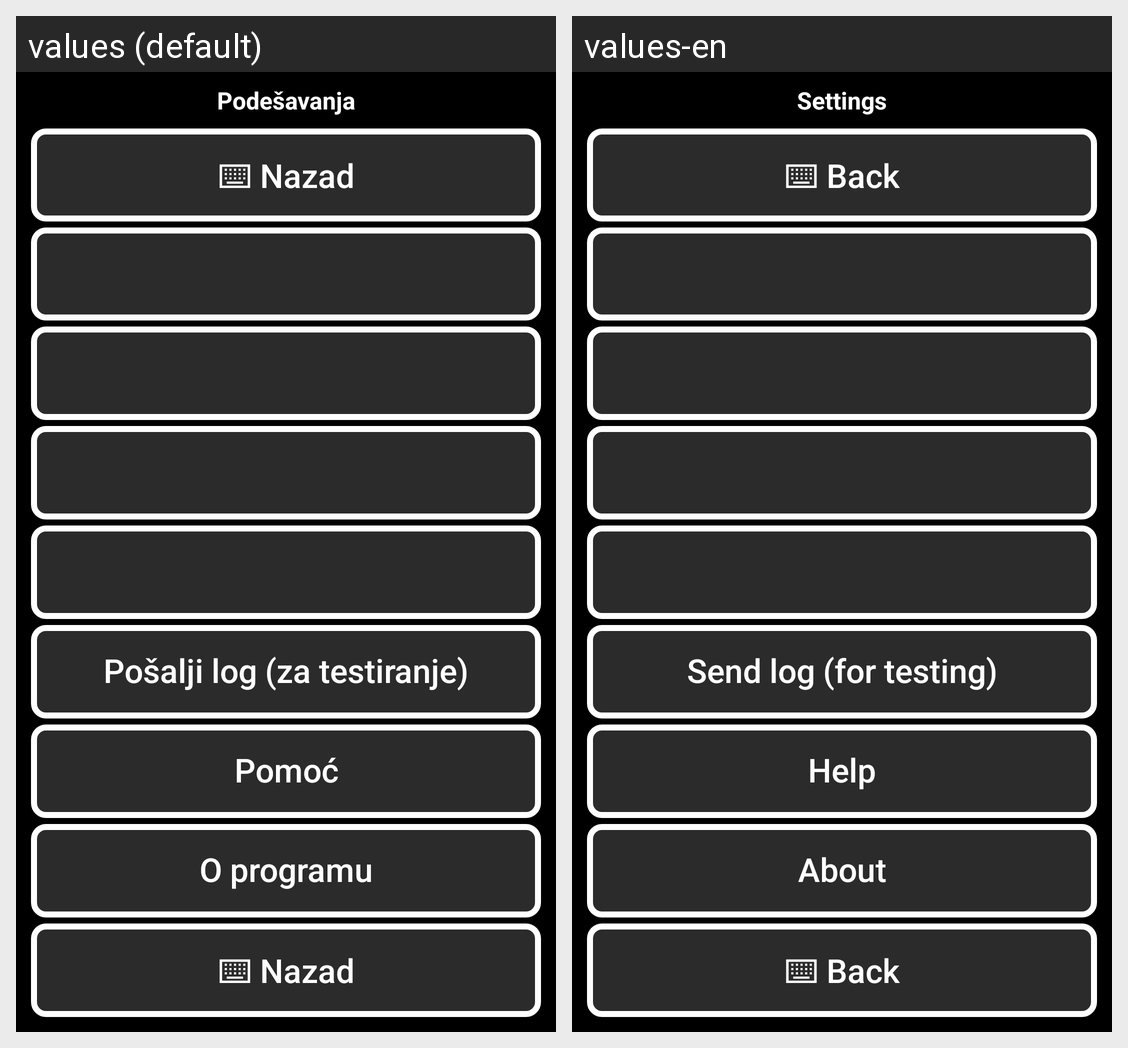

The Android screen above is rendered under two locales of the same app. Produce the string resources it draws, with the default and per-locale values.
Android screen res/layout/settings_panel.xml rendered under 2 locales, left to right: values (default), values-en. Device: Nexus 5 (rendered at 1080×1920; each locale shown at half size, 540×960, under a caption strip naming it); theme Theme.AppCompat.Light.
Strings drawn on this screen, with the default value and each locale's value (text and hints the layout hard-codes, and strings that could not be matched under every locale, appear in the picture but are not listed):

settings_title
  values: Podešavanja
  values-en: Settings

settings_back
  values: ⌨ Nazad
  values-en: ⌨ Back

settings_send_log
  values: Pošalji log (za testiranje)
  values-en: Send log (for testing)

settings_help
  values: Pomoć
  values-en: Help

settings_about
  values: O programu
  values-en: About
